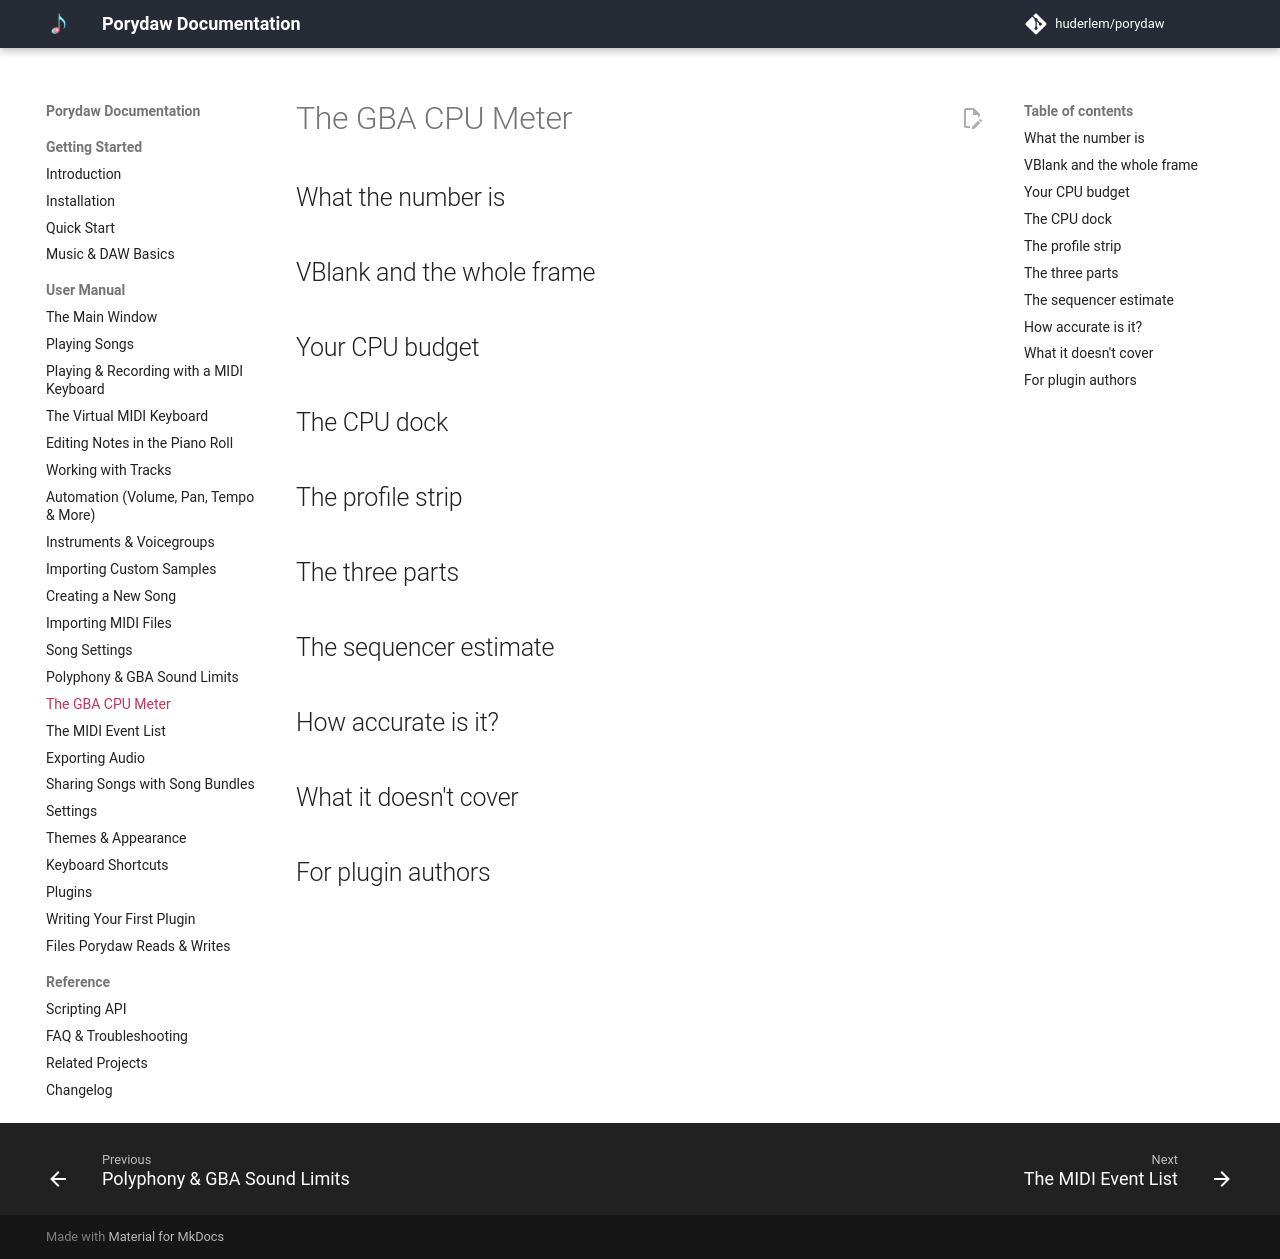

repository: huderlem/porydaw · page: manual/cpu-meter/index.html · generator: mkdocs

# The GBA CPU Meter

<!-- For hackers raising PCM polyphony or the mix rate: "how much of the
GBA's time does my song's sound take?" Plain language first, cycles second. -->

## What the number is

<!-- TODO: The status bar's `CPU` item and the CPU dock show how much GBA CPU
time the sound driver (m4aSoundMain) would take each frame, estimated from
the same engine that plays the song. No ROM or emulator needed; it updates
live while the song plays and shows "--" when stopped. -->

## VBlank and the whole frame

<!-- TODO: 100% is the VBlank window (83,776 cycles), the time the game counts
on for its VBlank work, shared with the sound driver. Past it the readout is
red: the sound driver eats into the rest of the frame, whatever your budget.
The whole frame (280,896 cycles = 335%) is shown for scale only. -->

## Your CPU budget

<!-- TODO: Settings → Audio → CPU budget, in CPU cycles per frame (default
60,000, about 72% of the VBlank window; the percent is shown beside it).
Above it the readout turns amber. Lower it if your game does heavy work during VBlank; it
is your judgement, porydaw cannot know the game's own load. -->

## The CPU dock

<!-- TODO: View → CPU. At the top, whether this frame is Within budget, Over
budget or Past VBlank (Stopped when not playing). The current frame's percent
in large type and its cycles. The meter:
one scale from 0 to 140% of the VBlank window; mixer, sequencer and CGB
stacked from the left; the amber line is your budget, the red line the end of
VBlank (hatched past it), the dashed line the peak. "Last 10 seconds": every
frame of the last ten seconds of playback, newest at the right; the caption
gives the highest and how often it was over budget; after a stop the last run
stays, dimmed, until you play again from the start of a run. "Where it goes":
each part's cycles and share of the frame ("est." on the sequencer, see
below). The peak card: the peak since Play, its cycles and where in the song it
happened (m:ss.s); Reset peak starts the peak and the 10 seconds over. Reset
while stopped clears the peak until the song plays again, and so does a change
of mix rate, mixer or voicegroup (a voice edit that reloads it) while stopped;
nothing is shown as a peak before the song has played. The legend at the
bottom: Budget, VBlank and the whole frame (for scale), in cycles and percent.
The line under it names the engine settings it was estimated for (mix rate,
PCM channels, stock or HQ mixer). Changing Settings → Audio moves it live. -->

## The profile strip

<!-- TODO: The thin "CPU" strip under the ruler (hidden until turned on with
View → CPU Profile; the choice is remembered): the whole song's cost per
frame without playing it, from a quick render of the song in the background
(a looping song once through to its loop end; any other to its end plus the
3 s release tail playback plays) with the same engine settings. Colour per
column = the most expensive frame there: a cool grey for cheap frames,
warming as it nears the budget, amber above the budget, red past the VBlank
window. Hover a spot for its percent, cycles, bar and the three parts; hover
the "CPU" label for the song's peak. It dims ("profiling…") for a moment
after an edit or a Settings → Audio change, then refreshes. Changing the
budget recolours it at once. View → CPU Profile, or right-click → Hide CPU
Profile, hides it (and stops the background renders). Songs over 10 minutes
are not profiled. -->

## The three parts

<!-- TODO: Sequencer (MPlayMain, reading the song's commands), CGB (CgbSound,
the four PSG channels), Mixer (SoundMainRAM, mixing the PCM channels; the
big one: grows with channels playing and the mix rate; the HQ mixer costs
more per sample and has a fixed downsampler pass). -->

## The sequencer estimate

<!-- TODO: porydaw plays MIDI, not the compiled song, so the sequencer part is
estimated from the events ("(estimated)"); typically within a few hundred
cycles of the real thing. The mixer, the biggest part, is not estimated this
way. -->

## How accurate is it?

<!-- TODO: The cycle costs are measured against mGBA 0.10.5 running the real
m4a engine, not against hardware; mGBA's ROM prefetch model isn't perfect, so
a real GBA may differ by a few percent. -->

## What it doesn't cover

<!-- TODO: Only the sound driver: not the game's own VBlank handler or main
loop. Drifts for hacks with a modified mixer, a changed WAITCNT, samples
moved to RAM, or an engine other than the stock one / ipatix's HQ mixer. The
HQ mixer decodes compressed and reversed samples onto the stack and skips or
copies differently by the stack's depth at VBlank: porydaw models the test
ROM's stack pointer (0x03007DD0); a game whose VBlank stack sits elsewhere can
cost differently there. Keyboard notes and auditions are not counted. -->

## For plugin authors

<!-- TODO: porydaw.audio.cpu() gives the same numbers as the CPU dock
(cycles, percent, peak, the three parts, budget in cycles and as a percent);
porydaw.audio.cpuProfile() gives the profile strip's frames ({tick, cycles,
percent}), its max and the budget. Both
null when there is nothing to show; see the scripting reference. -->
